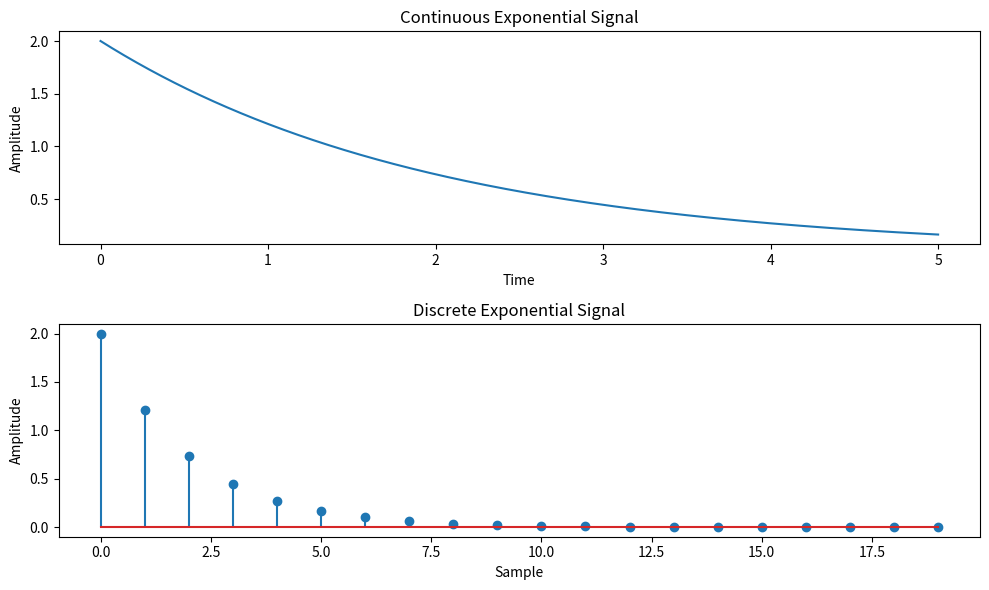

Here is the Python script that generated this plot:
# AIM: Write a python program to Simulate continuous and discrete exponential signal
import numpy as np
import matplotlib.pyplot as plt

def simulate_continuous_exponential(time, amplitude, coefficient):
    exponential_signal = amplitude * np.exp(coefficient * time)
    return exponential_signal

def simulate_discrete_exponential(num_samples, amplitude, coefficient):
    exponential_signal = amplitude * np.exp(coefficient * np.arange(num_samples))
    return exponential_signal

# Define the time range for the continuous exponential signal
time = np.linspace(0, 5, 1000)  # Time range from 0 to 5

# Define the number of samples, initial amplitude, and coefficient for the discrete exponential signal
num_samples = 20  # Number of samples
amplitude = 2  # Initial amplitude
coefficient = -0.5  # Exponential coefficient

# Simulate the continuous exponential signal
continuous_exponential = simulate_continuous_exponential(time, amplitude, coefficient)

# Simulate the discrete exponential signal
discrete_exponential = simulate_discrete_exponential(num_samples, amplitude, coefficient)

# Plot and display the continuous and discrete exponential signals
plt.figure(figsize=(10, 6))
plt.subplot(2, 1, 1)
plt.plot(time, continuous_exponential)
plt.title('Continuous Exponential Signal')
plt.xlabel('Time')
plt.ylabel('Amplitude')

plt.subplot(2, 1, 2)
plt.stem(discrete_exponential)
plt.title('Discrete Exponential Signal')
plt.xlabel('Sample')
plt.ylabel('Amplitude')

plt.tight_layout()
plt.show()

# Save the exponential signal arrays (optional)
# np.savetxt('continuous_exponential.txt', continuous_exponential, delimiter=',')
# np.savetxt('discrete_exponential.txt', discrete_exponential, delimiter=',')

# Save the plots as image files
plt.savefig('continuous_exponential_signal.png', dpi=300, bbox_inches='tight')
plt.savefig('discrete_exponential_signal.png', dpi=300, bbox_inches='tight')